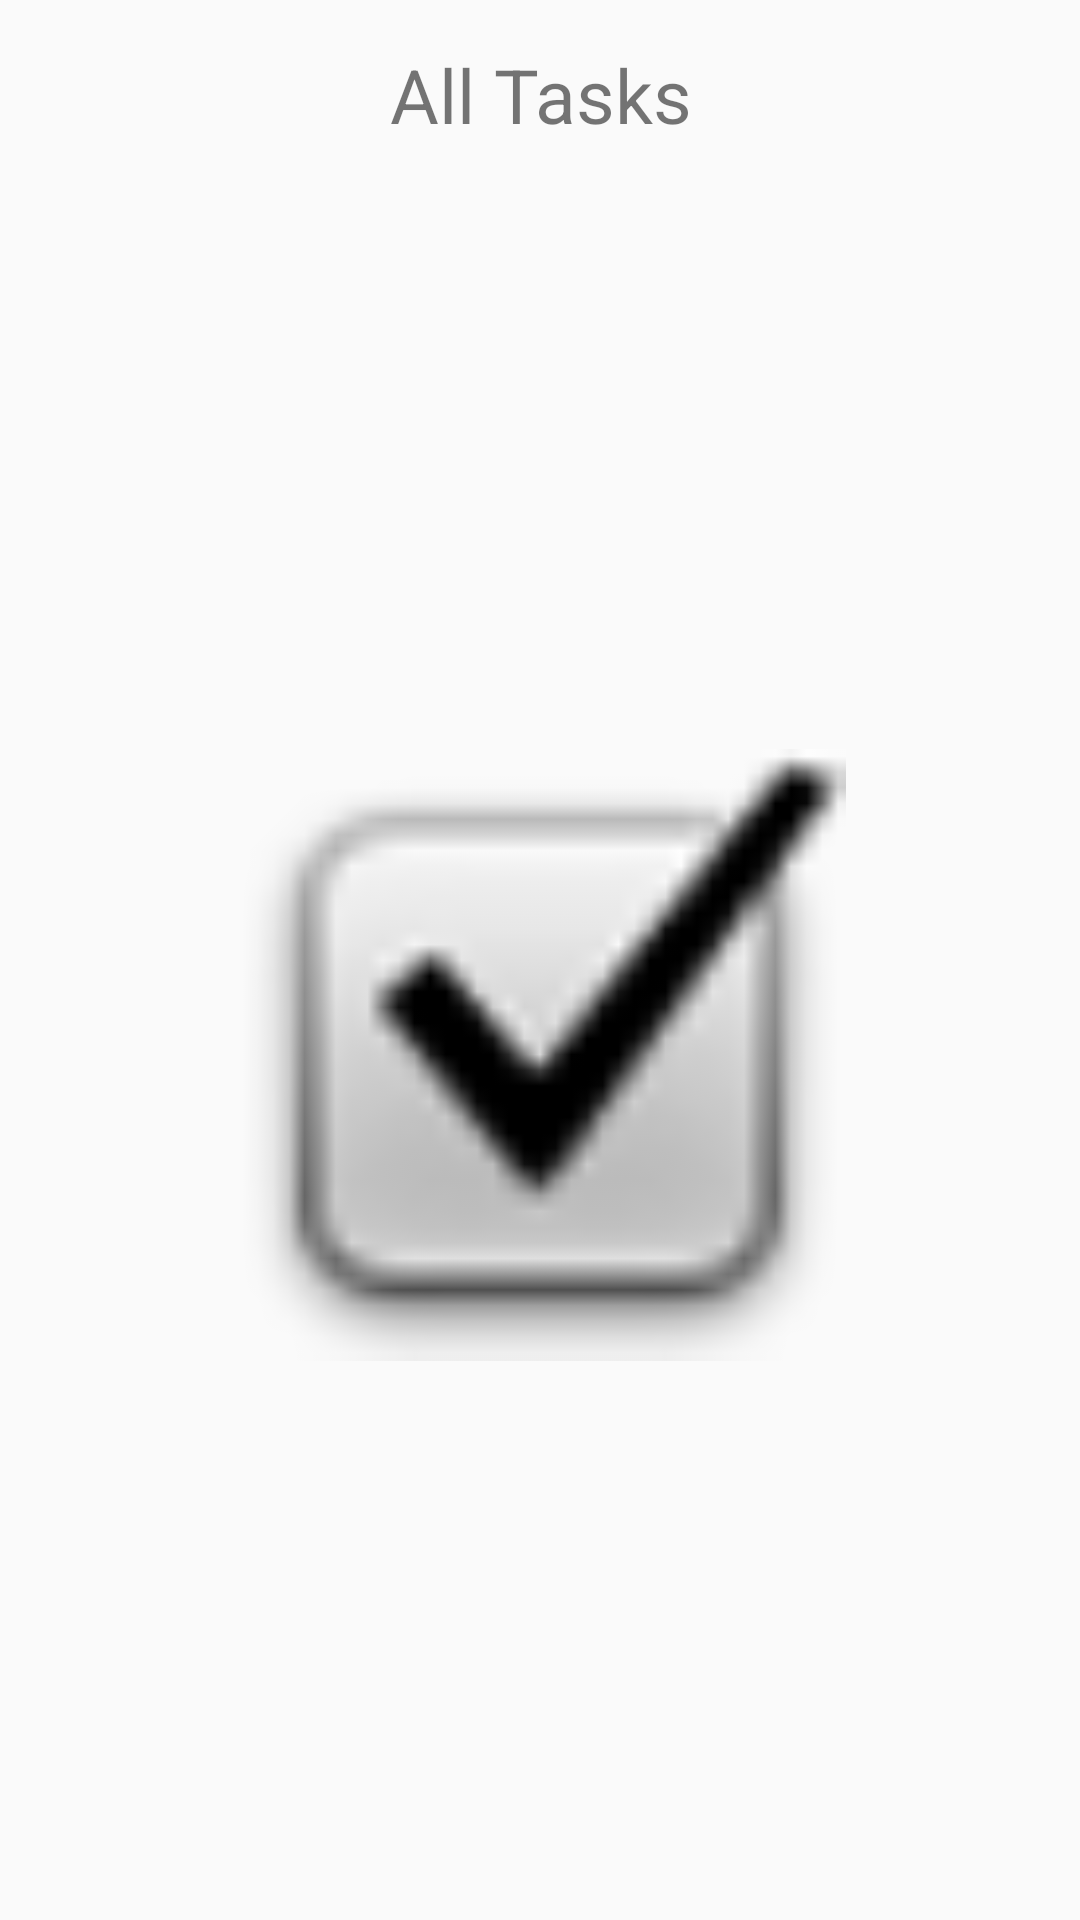

The Android layout XML behind this screen, and the referenced resources:
<!-- AndroidManifest.xml: application theme Theme.Taskmaster -->
<!-- res/layout/activity_all_tasks.xml -->
<?xml version="1.0" encoding="utf-8"?>

<androidx.constraintlayout.widget.ConstraintLayout xmlns:android="http://schemas.android.com/apk/res/android"
    xmlns:app="http://schemas.android.com/apk/res-auto"
    xmlns:tools="http://schemas.android.com/tools"
    android:layout_width="match_parent"
    android:layout_height="match_parent"
    tools:context=".AllTasks">

    <TextView
        android:id="@+id/textView2"
        android:layout_width="104dp"
        android:layout_height="63dp"
        android:gravity="center"
        android:text="All Tasks"
        android:textSize="25dp"
        app:layout_constraintEnd_toEndOf="parent"
        app:layout_constraintStart_toStartOf="parent"
        tools:layout_editor_absoluteY="128dp" />

    <ImageView
        android:id="@+id/imageView2"
        android:layout_width="204dp"
        android:layout_height="325dp"
        app:layout_constraintBottom_toBottomOf="parent"
        app:layout_constraintEnd_toEndOf="parent"
        app:layout_constraintStart_toStartOf="parent"
        app:layout_constraintTop_toBottomOf="@+id/textView2"
        app:srcCompat="@android:drawable/checkbox_on_background" />
</androidx.constraintlayout.widget.ConstraintLayout>
<!-- resources referenced by this layout -->
<resources>
  <style name="Theme.Taskmaster" parent="Theme.AppCompat.Light.DarkActionBar">
          
          <item name="colorPrimary">@color/purple_500</item>
          <item name="colorPrimaryDark">@color/purple_700</item>
          <item name="colorAccent">@color/teal_200</item>
          
      </style>
  <!-- not gathered from this repository: default colours our renderer supplied (Android Studio template values) -->
  <color name="purple_500">#FF6200EE</color>
  <color name="purple_700">#FF3700B3</color>
  <color name="teal_200">#FF03DAC5</color>
</resources>
